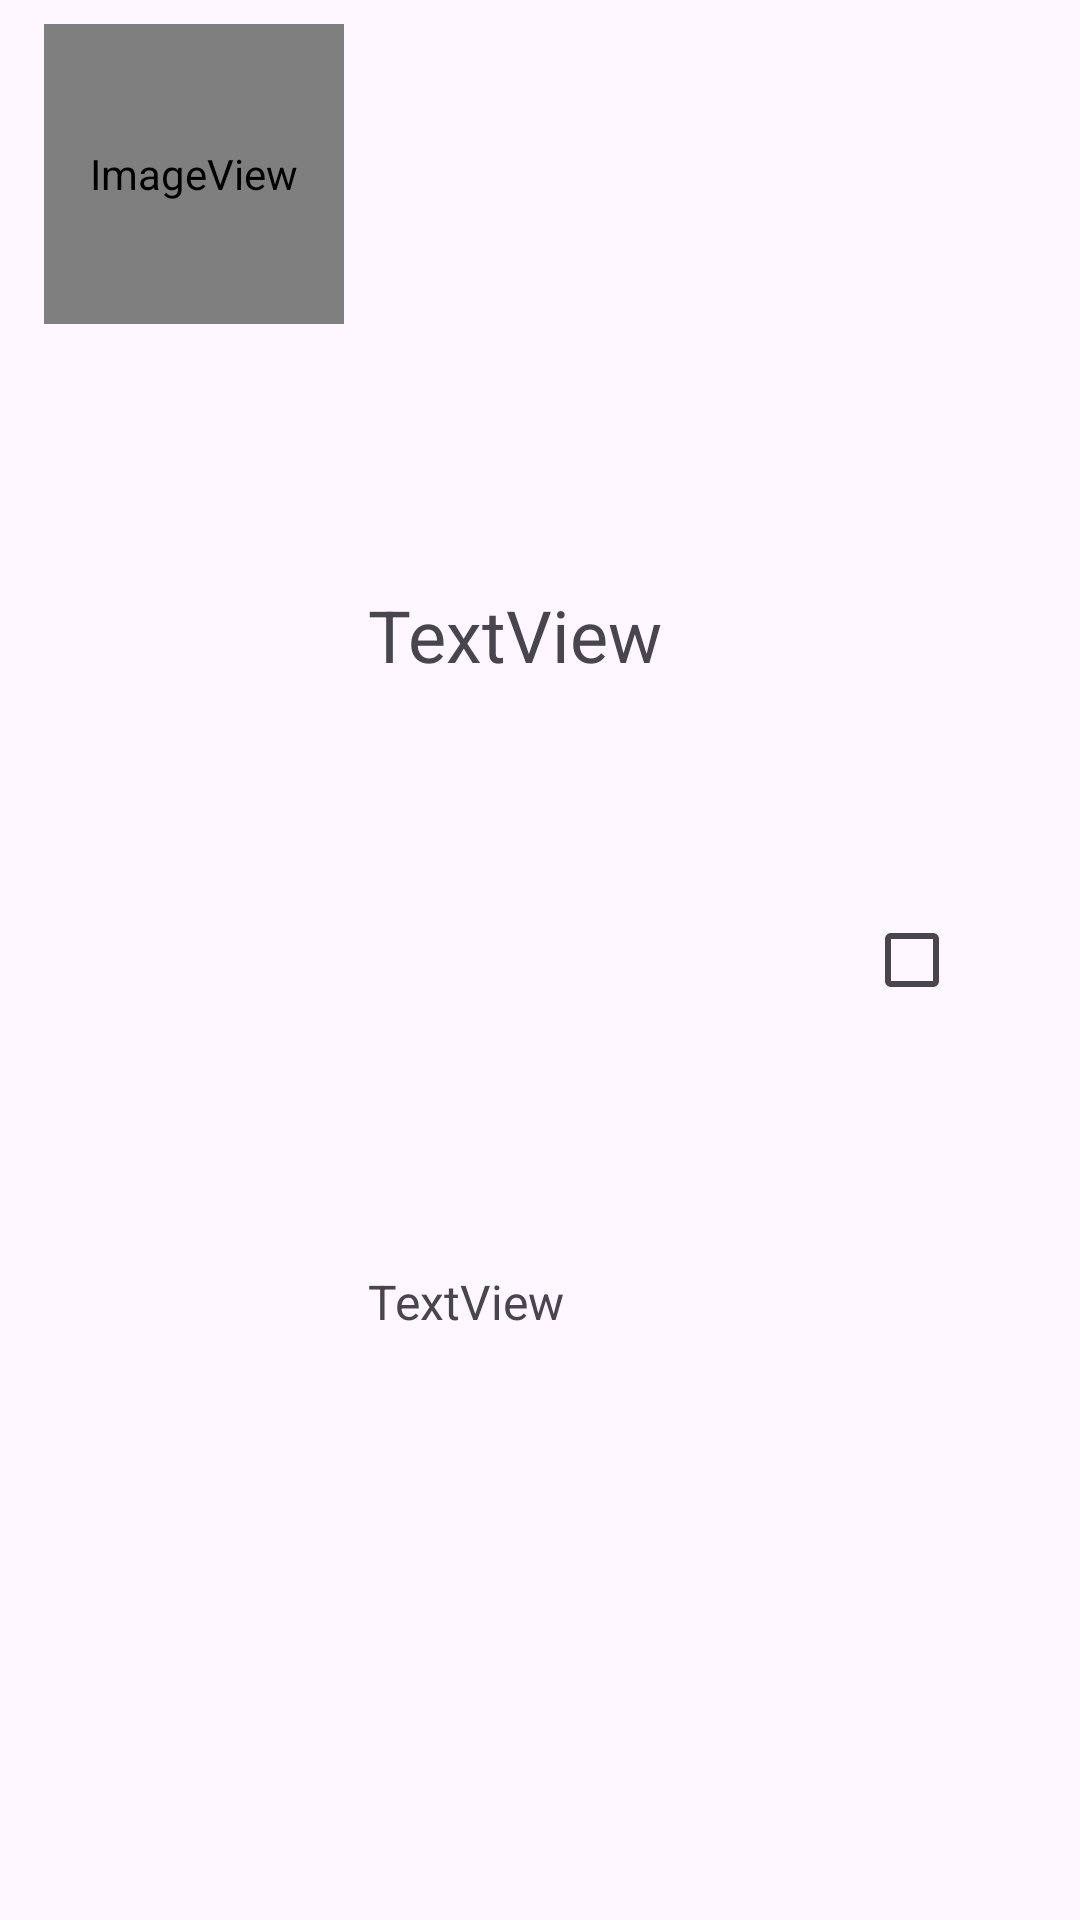

Reconstruct the res/layout file that produces this screen, plus the resources it refers to.
<!-- AndroidManifest.xml: application theme Theme.Studentlisttasktwo -->
<!-- res/layout/student_row_layout.xml -->
<?xml version="1.0" encoding="utf-8"?>
<androidx.constraintlayout.widget.ConstraintLayout xmlns:android="http://schemas.android.com/apk/res/android"
    xmlns:app="http://schemas.android.com/apk/res-auto"
    xmlns:tools="http://schemas.android.com/tools"
    android:layout_width="match_parent"
    android:layout_height="wrap_content">

    <ImageView
        android:id="@+id/imageView"
        android:layout_width="100dp"
        android:layout_height="100dp"
        android:layout_marginStart="8dp"
        android:layout_marginTop="8dp"
        android:layout_marginBottom="4dp"
        app:layout_constraintBottom_toBottomOf="parent"
        app:layout_constraintEnd_toEndOf="parent"
        app:layout_constraintHorizontal_bias="0.026"
        app:layout_constraintStart_toStartOf="parent"
        app:layout_constraintTop_toTopOf="parent"
        app:layout_constraintVertical_bias="0.0"
        app:srcCompat="@android:drawable/sym_def_app_icon" />

    <TextView
        android:id="@+id/nameTextView"
        android:layout_width="0dp"
        android:layout_height="wrap_content"
        android:layout_marginStart="8dp"
        android:text="TextView"
        android:textSize="24sp"
        app:layout_constraintBottom_toTopOf="@+id/idTextView"
        app:layout_constraintStart_toEndOf="@+id/imageView"
        app:layout_constraintTop_toTopOf="parent" />

    <TextView
        android:id="@+id/idTextView"
        android:layout_width="0dp"
        android:layout_height="wrap_content"
        android:layout_marginStart="8dp"
        android:text="TextView"
        android:textSize="16sp"
        app:layout_constraintBottom_toBottomOf="parent"
        app:layout_constraintStart_toEndOf="@+id/imageView"
        app:layout_constraintTop_toBottomOf="@+id/nameTextView" />

    <CheckBox
        android:id="@+id/checkbox"
        android:layout_width="48dp"
        android:layout_height="48dp"
        android:layout_marginEnd="24dp"
        app:layout_constraintBottom_toBottomOf="parent"
        app:layout_constraintTop_toBottomOf="parent"
        app:layout_constraintEnd_toEndOf="parent"
        app:layout_constraintTop_toTopOf="parent" />

</androidx.constraintlayout.widget.ConstraintLayout>
<!-- resources referenced by this layout -->
<resources>
  <style name="Theme.Studentlisttasktwo" parent="Base.Theme.Studentlisttasktwo" />
  <style name="Base.Theme.Studentlisttasktwo" parent="Theme.Material3.DayNight.NoActionBar">
          
          
      </style>
</resources>
